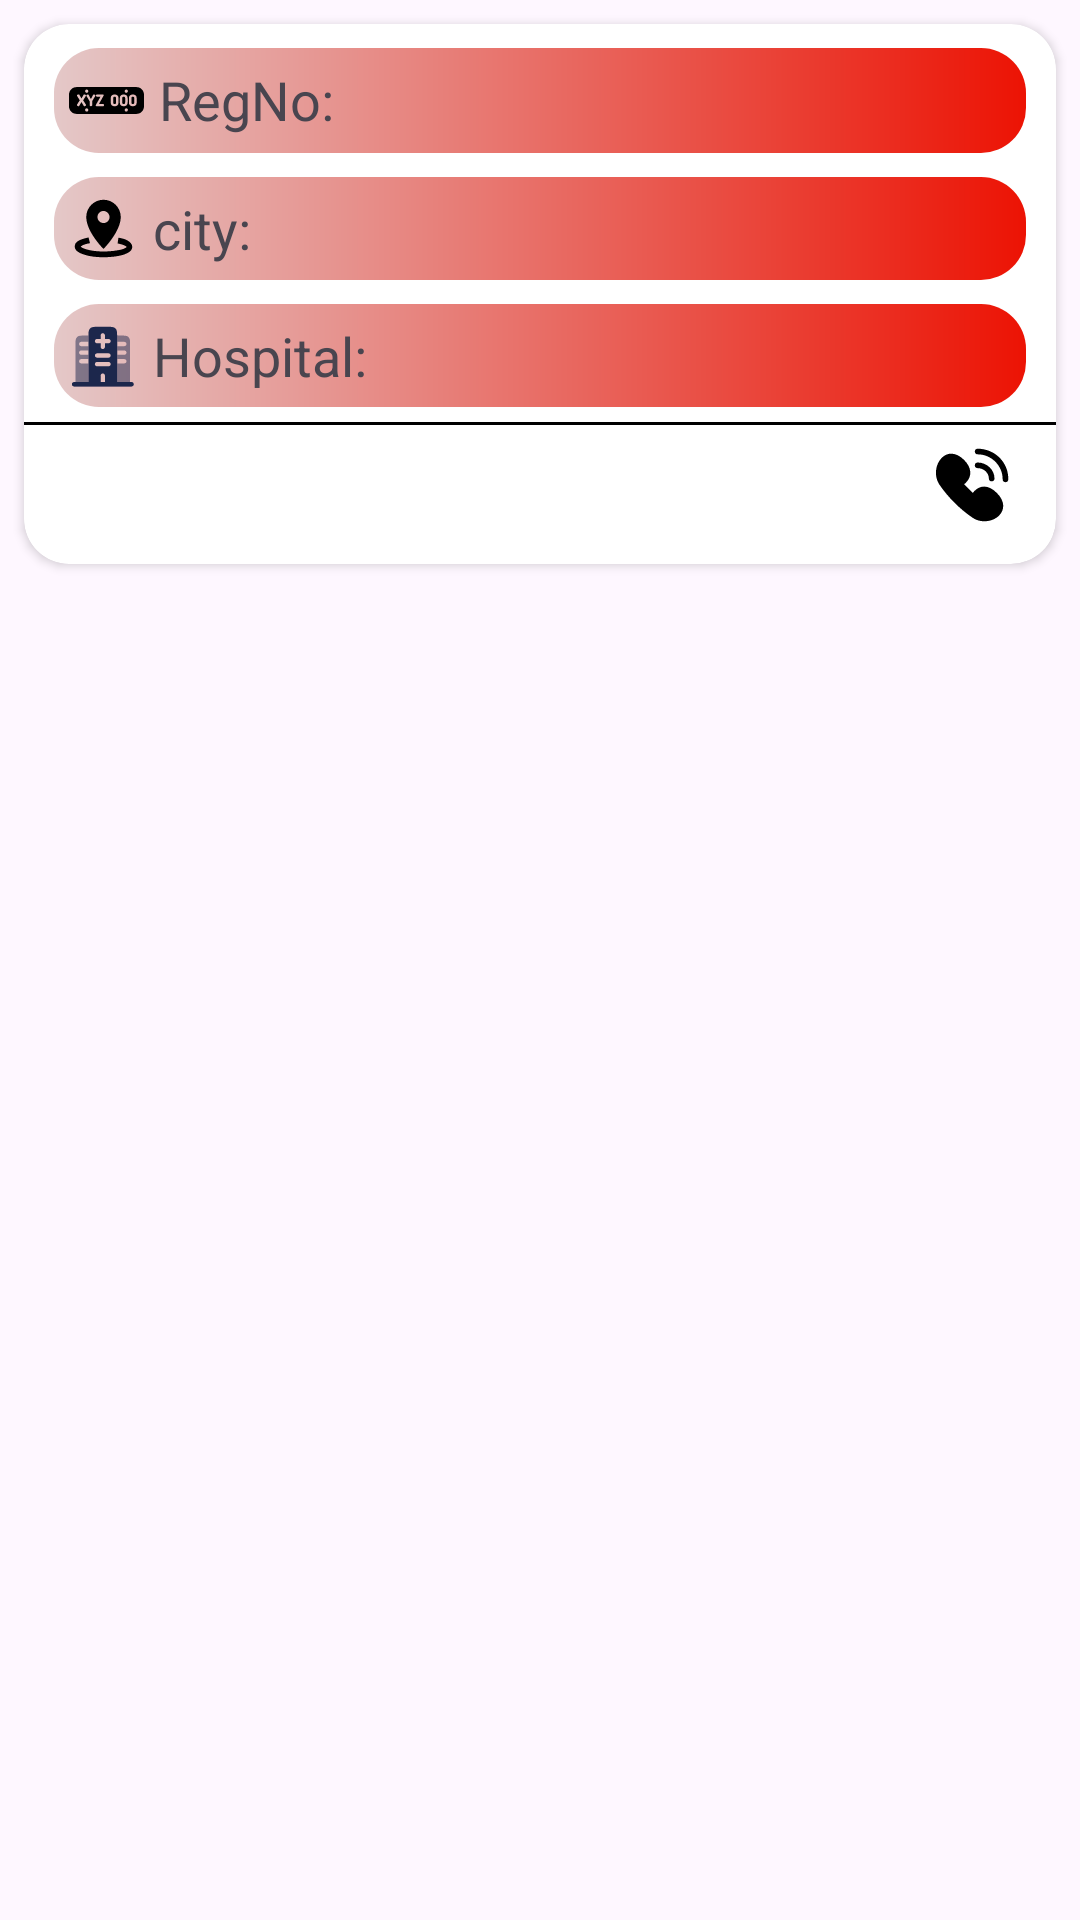

The Android layout XML behind this screen, and the referenced resources:
<!-- AndroidManifest.xml: application theme Theme.ShareBlood -->
<!-- res/layout/ambulance_list_item.xml -->
<?xml version="1.0" encoding="utf-8"?>
<LinearLayout xmlns:android="http://schemas.android.com/apk/res/android"
    xmlns:app="http://schemas.android.com/apk/res-auto"
    android:orientation="vertical"
    android:layout_width="match_parent"
    android:layout_height="wrap_content">

    <androidx.cardview.widget.CardView
        android:id="@+id/ambulance_Cardv"
        android:layout_width="match_parent"
        android:layout_height="180dp"
        android:layout_margin="8dp"
        app:cardBackgroundColor="@color/white"

        app:cardCornerRadius="15dp"
        app:cardElevation="2dp">

        <RelativeLayout
            android:layout_width="match_parent"
            android:layout_height="match_parent"

            >


            <TextView
                android:id="@+id/tvRegNo"
                android:layout_width="match_parent"
                android:layout_height="wrap_content"
                android:layout_marginStart="10dp"
                android:layout_marginTop="8dp"
                android:layout_marginEnd="10dp"
                android:background="@drawable/view_bg_shape"
                android:drawablePadding="5dp"
                android:padding="5dp"
                android:drawableStart="@drawable/license_plate_svgrepo_com"
                android:paddingStart="5dp"
                android:text="RegNo: "
                android:textSize="18sp"
                android:textStyle="" />




            <TextView
                android:id="@+id/tvcity"
                android:layout_width="match_parent"
                android:layout_height="wrap_content"
                android:layout_below="@+id/tvRegNo"
                android:layout_marginStart="10dp"
                android:layout_marginTop="8dp"
                android:layout_marginEnd="10dp"
                android:background="@drawable/view_bg_shape"
                android:drawableStart="@drawable/location_svgrepo_com"
                android:drawablePadding="5dp"

                android:padding="5dp"
                android:text="city: "
                android:textSize="18sp" />

            <TextView
                android:id="@+id/tvhospital"
                android:layout_width="match_parent"
                android:layout_height="wrap_content"
                android:layout_below="@+id/tvcity"
                android:layout_marginStart="10dp"
                android:layout_marginTop="8dp"
                android:layout_marginEnd="10dp"
                android:background="@drawable/view_bg_shape"
                android:drawableStart="@drawable/hospital_svgrepo_com"
                android:drawablePadding="5sp"
                android:padding="5dp"
                android:text="Hospital: "
                android:textSize="18sp" />

            <View
                android:id="@+id/black_line"
                android:layout_width="match_parent"
                android:layout_height="1dp"
                android:layout_below="@id/tvhospital"
                android:layout_marginTop="5sp"
                android:layout_marginBottom="5dp"
                android:background="@color/black" />

            <androidx.appcompat.widget.AppCompatImageView
                android:id="@+id/call_btn2"
                android:layout_width="30dp"
                android:layout_height="30dp"
                android:layout_below="@+id/black_line"
                android:layout_alignParentEnd="true"
                android:layout_marginEnd="13sp"
                android:layout_marginBottom="7sp"
                android:src="@drawable/phone_call_ringing_svgrepo_com" />

            <androidx.appcompat.widget.AppCompatImageView
                android:id="@+id/whatsp_btn"
                android:layout_width="30dp"
                android:layout_height="30dp"
                android:layout_below="@+id/black_line"
                android:layout_alignParentEnd="true"

                android:layout_marginEnd="55sp"
                android:layout_marginBottom="7sp"
                android:src="@drawable/whatsapp_svgrepo_com"/>


        </RelativeLayout>
    </androidx.cardview.widget.CardView>

</LinearLayout>
<!-- resources referenced by this layout -->
<resources>
  <color name="black">#FF000000</color>
  <color name="white">#FFFFFFFF</color>
  <!-- drawable hospital_svgrepo_com: vector/xml drawable (drawable, 2320 chars, omitted) -->
  <!-- drawable license_plate_svgrepo_com: vector/xml drawable (drawable, 3283 chars, omitted) -->
  <!-- drawable location_svgrepo_com (drawable) -->
  <vector android:height="23dp" android:viewportHeight="24"
      android:viewportWidth="24" android:width="23dp" xmlns:android="http://schemas.android.com/apk/res/android">
      <path android:fillColor="#000000" android:pathData="M12,2C8.7,2 6,4.7 6,8c0,5.2 6,11.1 6,11.1s6,-6 6,-11.1C18,4.7 15.3,2 12,2zM12,5.9c1.1,0 2.1,1 2.1,2.1c0,1.2 -0.9,2.1 -2.1,2.1S9.9,9.1 9.9,8C9.9,6.8 10.9,5.9 12,5.9zM6.8,15.1c-1.3,0.3 -2.3,0.6 -3.2,1c-0.4,0.2 -0.8,0.5 -1.1,0.8S2,17.8 2,18.3c0,0.8 0.5,1.4 1.1,1.8s1.3,0.7 2.2,1C7.1,21.7 9.4,22 12,22s4.9,-0.3 6.7,-0.8c0.9,-0.3 1.6,-0.6 2.2,-1s1.1,-1 1.1,-1.8c0,-1 -0.8,-1.7 -1.6,-2.2c-0.8,-0.5 -1.9,-0.8 -3.2,-1l-0.3,2c1.1,0.2 2,0.5 2.6,0.8c0.4,0.2 0.5,0.4 0.6,0.4c0,0 -0.1,0.1 -0.2,0.2c-0.3,0.2 -0.9,0.5 -1.6,0.7C16.6,19.7 14.4,20 12,20s-4.6,-0.3 -6.1,-0.8c-0.7,-0.2 -1.3,-0.5 -1.6,-0.7c-0.1,-0.1 -0.2,-0.2 -0.2,-0.2c0.1,-0.1 0.2,-0.2 0.5,-0.4c0.6,-0.3 1.5,-0.6 2.7,-0.8L6.8,15.1z"/>
  </vector>
  <!-- drawable phone_call_ringing_svgrepo_com (drawable) -->
  <vector xmlns:android="http://schemas.android.com/apk/res/android"
      android:width="800dp"
      android:height="800dp"
      android:viewportWidth="32"
      android:viewportHeight="32">
    <path
        android:pathData="M16.9,18.1c-0.2,0.2 -0.4,0.5 -0.6,0.7c-1.1,-1 -2.1,-2 -3.1,-3.1c0.3,-0.2 0.5,-0.4 0.7,-0.6c2.2,-2.2 2,-5.3 -0.7,-8c-2.7,-2.7 -5.8,-3 -8,-0.7c-2.3,2.3 -2.7,6.5 -0.9,9.3c3,4.5 7.5,9 12,12c1.2,0.8 2.6,1.2 4.1,1.2c1.9,0 3.9,-0.7 5.2,-2c2.2,-2.2 2,-5.3 -0.7,-8C22.2,16.1 19.2,15.8 16.9,18.1z"
        android:fillColor="#000000"/>
    <path
        android:pathData="M18,3.1c-0.6,0 -1,0.4 -1,1s0.4,1 1,1c4.9,0 8.9,4 8.9,8.9c0,0.6 0.4,1 1,1s1,-0.4 1,-1C29,7.9 24.1,3.1 18,3.1z"
        android:fillColor="#000000"/>
    <path
        android:pathData="M22,13.7c0,0.6 0.4,1 1,1s1,-0.4 1,-1c0,-3.1 -2.7,-5.7 -6,-5.7c-0.6,0 -1,0.4 -1,1s0.4,1 1,1C20.2,10 22,11.7 22,13.7z"
        android:fillColor="#000000"/>
  </vector>
  <!-- drawable view_bg_shape (drawable) -->
  <?xml version="1.0" encoding="utf-8"?>
  <shape xmlns:android="http://schemas.android.com/apk/res/android"
      android:shape="rectangle">
  
  
  
      <solid android:color="#FFEB3B" />
      <gradient android:startColor="#E4C8C8"/>
      <gradient android:endColor="#EC1304"/>
      <corners android:radius="15sp"/>
  
  
  
      <size android:height="30sp"/>
      <size android:width="35sp"/>
  
  
  
  
  
  </shape>
  <style name="Theme.ShareBlood" parent="Theme.MaterialComponents.DayNight.NoActionBar">
          
          <item name="colorPrimary">#B53737</item>
          <item name="colorPrimaryVariant">#CA4242</item>
          <item name="colorOnPrimary">@color/purple_300</item>
          
          <item name="colorSecondary">@color/teal_200</item>
          <item name="colorSecondaryVariant">@color/teal_700</item>
          <item name="colorOnSecondary">@color/purple_200</item>
          
          <item name="android:statusBarColor">#BB4B4B</item>
          
      </style>
  <color name="purple_300"> #A53737</color>
  <color name="teal_200">#FF03DAC5</color>
  <color name="teal_700">#FF018786</color>
  <color name="purple_200">#A53737</color>
</resources>
